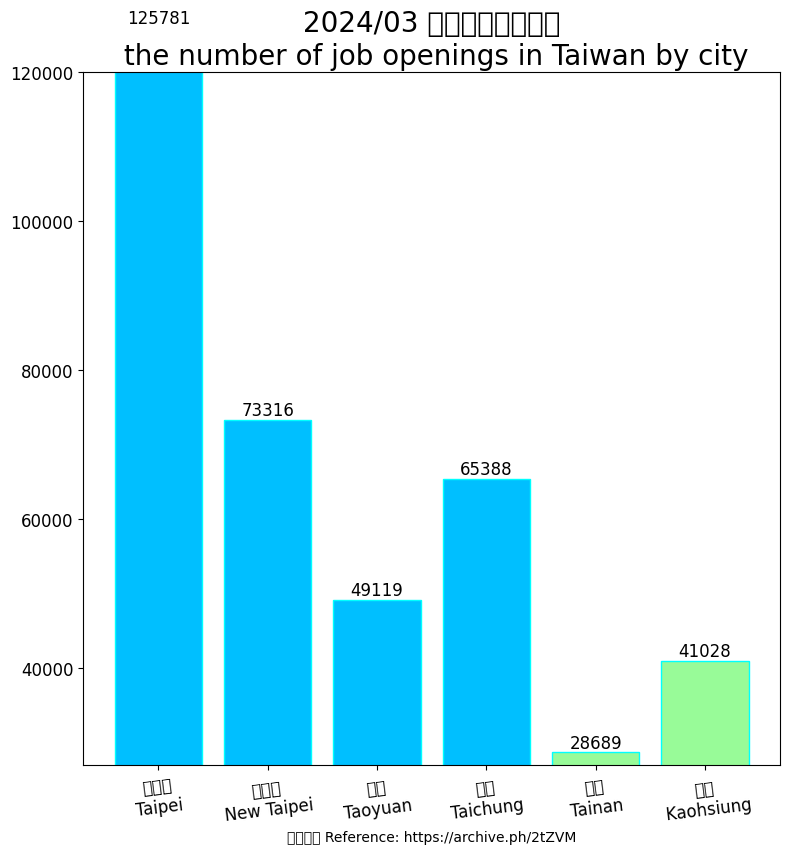

Write the Python code that produced this figure. (Note: this script raises an exception after producing the figure.)
import matplotlib.pyplot as plt
import matplotlib
import matplotlib.cbook as cbook
import matplotlib.colors as colour
import matplotlib.image as image
# Using the magic encoding
# -*- coding: utf-8 -*-
from matplotlib.transforms import IdentityTransform

matplotlib.rc('font', family="MS Gothic")

region_num = [1, 2, 3, 4, 5, 6]
position_vacancies = [125781, 73316, 49119, 65388, 28689, 41028]

label = ["台北市\nTaipei", "新北市\nNew Taipei", "桃園\nTaoyuan", "台中\nTaichung", "台南\nTainan", "高雄\n Kaohsiung"]

fig, ax = plt.subplots(figsize=(9, 9))
plt.xticks(region_num, labels=label, rotation=7, fontsize=12)
# plt.yticks([0, 250, 300, 350, 400, 450, 500, 550])
plt.tick_params(axis='y', labelsize=12) # [2]

plot = ax.bar(region_num, position_vacancies, edgecolor='cyan', color=[colour.CSS4_COLORS.get('deepskyblue'),
                                                                       colour.CSS4_COLORS.get('deepskyblue'),
                                                                       colour.CSS4_COLORS.get('deepskyblue'),
                                                                       colour.CSS4_COLORS.get('deepskyblue'),
                                                                       colour.CSS4_COLORS.get('palegreen'),
                                                                       colour.CSS4_COLORS.get('palegreen')]) #[4][5][6]

for rect in plot:
    height = rect.get_height()
    ax.text(rect.get_x() + rect.get_width() / 2., 1.002 * height,
            '%d' % int(height), ha='center', va='bottom', fontsize=12)

plt.title("2024/03 台灣各城市職缺數\n the number of job openings in Taiwan by city", fontsize=20)

# plt.ylabel("")
plt.xlabel("參考資料 Reference: https://archive.ph/2tZVM")

plt.ylim(27000, 120000)

img = image.imread('CC-BY.png')

plt.figimage(X=img, xo=800, yo=800, alpha=0.9)

# Insert text watermark [1]
plt.text(x=0.6, y=0.7, s="CC-BY 4.0", fontsize=40, color='grey', alpha=0.9,
         ha='center', va='center', rotation=30,
         transform=ax.transAxes) # data coordinates [2] [Note1] [3] [Note2]

plt.show()

# Reference:
# 1. https://matplotlib.org/stable/gallery/text_labels_and_annotations/watermark_text.html
# 2. https://matplotlib.org/stable/tutorials/advanced/transforms_tutorial.html
# 3. https://matplotlib.org/stable/api/_as_gen/matplotlib.axes.Axes.text.html#matplotlib.axes.Axes.text
# 4. https://www.google.com/search?q=matplotlib+bar+color
# 5. https://www.python-graph-gallery.com/3-control-color-of-barplots
# 6. https://matplotlib.org/stable/gallery/color/named_colors.html

# Notes:
# 1. pixel coordinate system of the display window; (0, 0) is bottom left of the window,
# and (width, height) is top right of the display window in pixels.[2]
#
# 2. default transform specifies that text is in data coords,
# alternatively, you can specify text in axis coords ((0, 0) is lower-left and (1, 1) is upper-right).
# The example below places text in the center of the Axes:[3]
